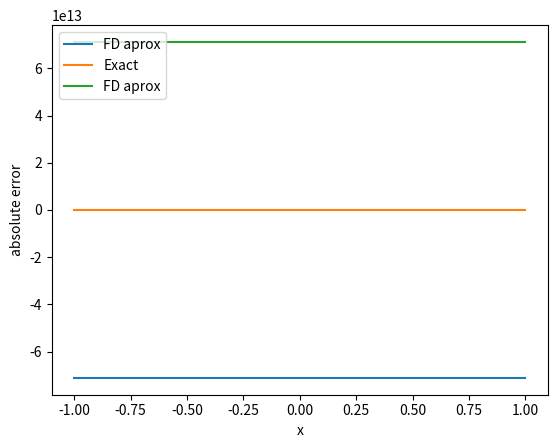

The script that saved this image:
import numpy as np
import math
import matplotlib.pyplot as plt

def driver():

# boundary data
    a = -1
    b = 1
    alpha = 0
    beta = 0

    plotApproximation(a,b,alpha,beta)
    #plotConvergence(a,b,alpha,beta)
          
    return
     
def eval_pqr(x):
     p = 0*x
     q = 0*x
     r = np.exp(4*x)
     
     return(p,q,r)  



def make_FDmatNeu1st(x,h,N,alpha,beta):

# evaluate coefficients of differential equation
     (p,q,r) = eval_pqr(x)
 
# create the finite difference matrix     
     Matypp = 1/h**2*(np.diag(2*np.ones(N+1)) -np.diag(np.ones(N),-1) - 
           np.diag(np.ones(N),1))
           
     Matyp = 1/(2*h)*(np.diag(np.ones(N),1)-np.diag(np.ones(N),-1))
     
     B = np.matmul(np.diag(p,0),Matyp)
     
     A = Matypp + B+ np.diag(q)

# correct the entries to enforce the boundary condition
     A[0,0] = 1/h
     A[0,1] = -1/h
     A[N,N-1] = 1/h
     A[N,N] = -1/h
    
     A = -A
     
# create the right hand side rhs: (N) in size
     rhs = r
#  update with boundary data   
     rhs[0] = alpha
     rhs[N] = beta
     
     
# solve for the approximate solution

     Ainv = np.linalg.inv(A)
     yapp = np.matmul(Ainv,rhs)
     
     return yapp
     
def make_FDmatNeu2nd(x,h,N,alpha,beta):

# evaluate coefficients of differential equation
     (p,q,r) = eval_pqr(x)

     p = np.append(np.insert(p,0,0), 0)
     q = np.append(np.insert(q,0,0), 0)
     r = np.append(np.insert(r,0,0), 0)
 
# create the finite difference matrix     
     Matypp = 1/h**2*(np.diag(2*np.ones(N+3)) -np.diag(np.ones(N+2),-1) - 
           np.diag(np.ones(N+2),1))
           
     Matyp = 1/(2*h)*(np.diag(np.ones(N+2),1)-np.diag(np.ones(N+2),-1))
     
     B = np.matmul(np.diag(p,0),Matyp)
     
     A = Matypp + B+ np.diag(q)

# correct the entries to enforce the boundary condition
     A[0,0] = 1/(2*h)
     A[0,1] = 0
     A[0,2] = -1/(2*h)
     A[N+2,N] = 1/(2*h)
     A[N+2,N+1] = 0
     A[N+2,N+2] = -1/(2*h)
    
     A = -A
     
# create the right hand side rhs: (N) in size
     rhs =  r
     rhs[0] = alpha
     rhs[N+2] = beta
#  update with boundary datas
     
     
# solve for the approximate solution

     Ainv = np.linalg.inv(A)
     yapp = np.matmul(Ainv,rhs)
     
     return yapp[1:yapp.size - 1]


def plotApproximation(a,b,alpha,beta):
     h = 0.025
     N = int((b-a)/h)
     
     x = np.linspace(a,b,N+1)
     
     yapp = make_FDmatNeu2nd(x,h,N,alpha,beta)


     
#  exact solution 
     y = lambda x: np.sin(math.pi*x)
             
     yex = y(x)
    
     plt.plot(x,yapp,label = 'FD aprox')
     plt.plot(x,yex,label = 'Exact')
     plt.xlabel('x')
     plt.legend(loc = 'upper left')
     plt.show()
     
     err = np.zeros(N+1)
     for j in range(0,N+1):
          err[j] = abs(yapp[j]-yex[j])
          
          
     plt.plot(x,err,label = 'FD aprox')
     plt.xlabel('x')
     plt.ylabel('absolute error')
     plt.legend(loc = 'upper left')
     plt.show()


def plotConvergence(a,b,alpha,beta):

     point = 0.5

     ypoint = np.zeros(10)
     hvals = np.zeros(10)
     
     for i in range(10):

          h = 0.1 * (1/2)**i

          N = int((b-a)/h)

          x = np.linspace(a,b,N+1)
     
          yapp = make_FDmatNeu2nd(x,h,N,alpha,beta)

          idx = int(3 * 2**i)

          
          ypoint[i] = yapp[idx]
          hvals[i] = h

     y = lambda x: np.sin(math.pi*x)
             
     yex = y(point)

     err = abs(ypoint - yex)

     print("hvals:", hvals)
     print("Errors", err)


     plt.loglog(hvals,err)
     plt.xlabel("h value")
     plt.ylabel("Error Magnitude")
     plt.title("Convergence of Neumann Finite Difference")
     plt.show()
     return
     

     
driver()     